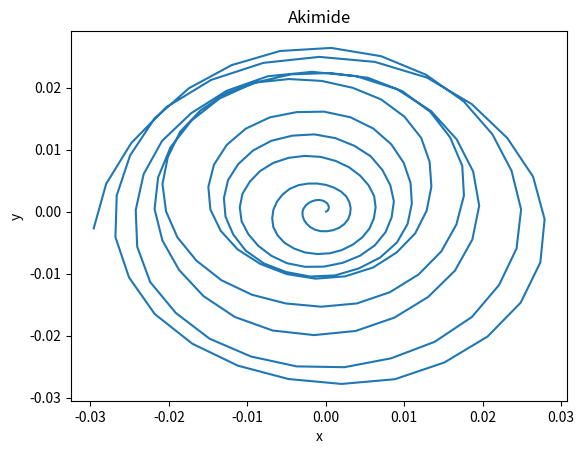

Python code for this plot:
"""
《Think Python》练习 4-5：用函数画阿基米德螺旋(蚊香线)

r = aθ
由于用乌龟画，从中间开始旋转比较好看，故没有考虑起点与坐标原点的距离
绘图精度（乌龟每次转过的微小角度）：Δθ = π/30 = 6°
绘制的阿基米德螺旋线圈数 (不可能让乌龟无限的画下去)：n

theta：阿基米德螺旋角度 θ，从0开始
m：短线条数，根据精度 Δθ 与圈数 n 计算
length：短线长度
angle：短线间的夹角，即精度 Δθ = π/30 = 6°
"""

# 引入数学模块、乌龟模块
# import math
# import turtle
#
# # 调用乌龟画图、提高画弧速度
# bob = turtle.Turtle()
# bob.delya = 0.01
#
#
# # 阿基米德螺旋
# def spiral(t, a, n):
#     theta = 0
#     m = int(n * 60)
#     for i in range(m):
#         length = math.sqrt((math.cos(math.pi / 30) * a * (theta + math.pi / 30) - a * theta) ** 2 + (
#                     math.sin(math.pi / 30) * a * (theta + math.pi / 30)) ** 2)
#         angle = 6
#         t.fd(length)
#         t.lt(angle)
#         theta = theta + math.pi / 30
#
#
# spiral(bob, 10, 3.25)
# turtle.mainloop()

import numpy as np
import matplotlib.pyplot as plt
import math
# d = 0.0001
# k = 0.2
# x = 0
# y = 0
#
# i = np.arange(0, 150, 1)
# x += d*i*np.cos(k*i)
# y += d*i*np.sin(k*i)
# plt.plot(x,y)
# plt.xlabel("x")
# plt.ylabel("y")
# plt.title('Akimide')
# #使用show展示图像
# plt.show()
a = []
b = []
delta_d = 0
delta_fai = 0
x, y = 0, 0
for i in range(0, 5000):
    # delta_d += 0.0001
    # delta_fai += 0.4

    # delta_d += np.random.uniform(0.00001, 0.0001)
    # delta_fai += np.random.uniform(0.4, 0.5)

    # delta_d += 0.00005
    # delta_fai += 0.3
    delta_d += np.random.uniform(0.00001, 0.00005)
    delta_fai += np.random.uniform(0.2, 0.3)

    x += delta_d * np.cos(delta_fai)
    y += delta_d * np.sin(delta_fai)
    if math.sqrt(x**2+y**2) > 0.03:
        print('------------------------------',i)
        break
    print(x, '\n', y)
    a.append(x)
    b.append(y)
plt.plot(a, b)
plt.xlabel("x")
plt.ylabel("y")
plt.title('Akimide')
# 使用show展示图像
plt.show()
